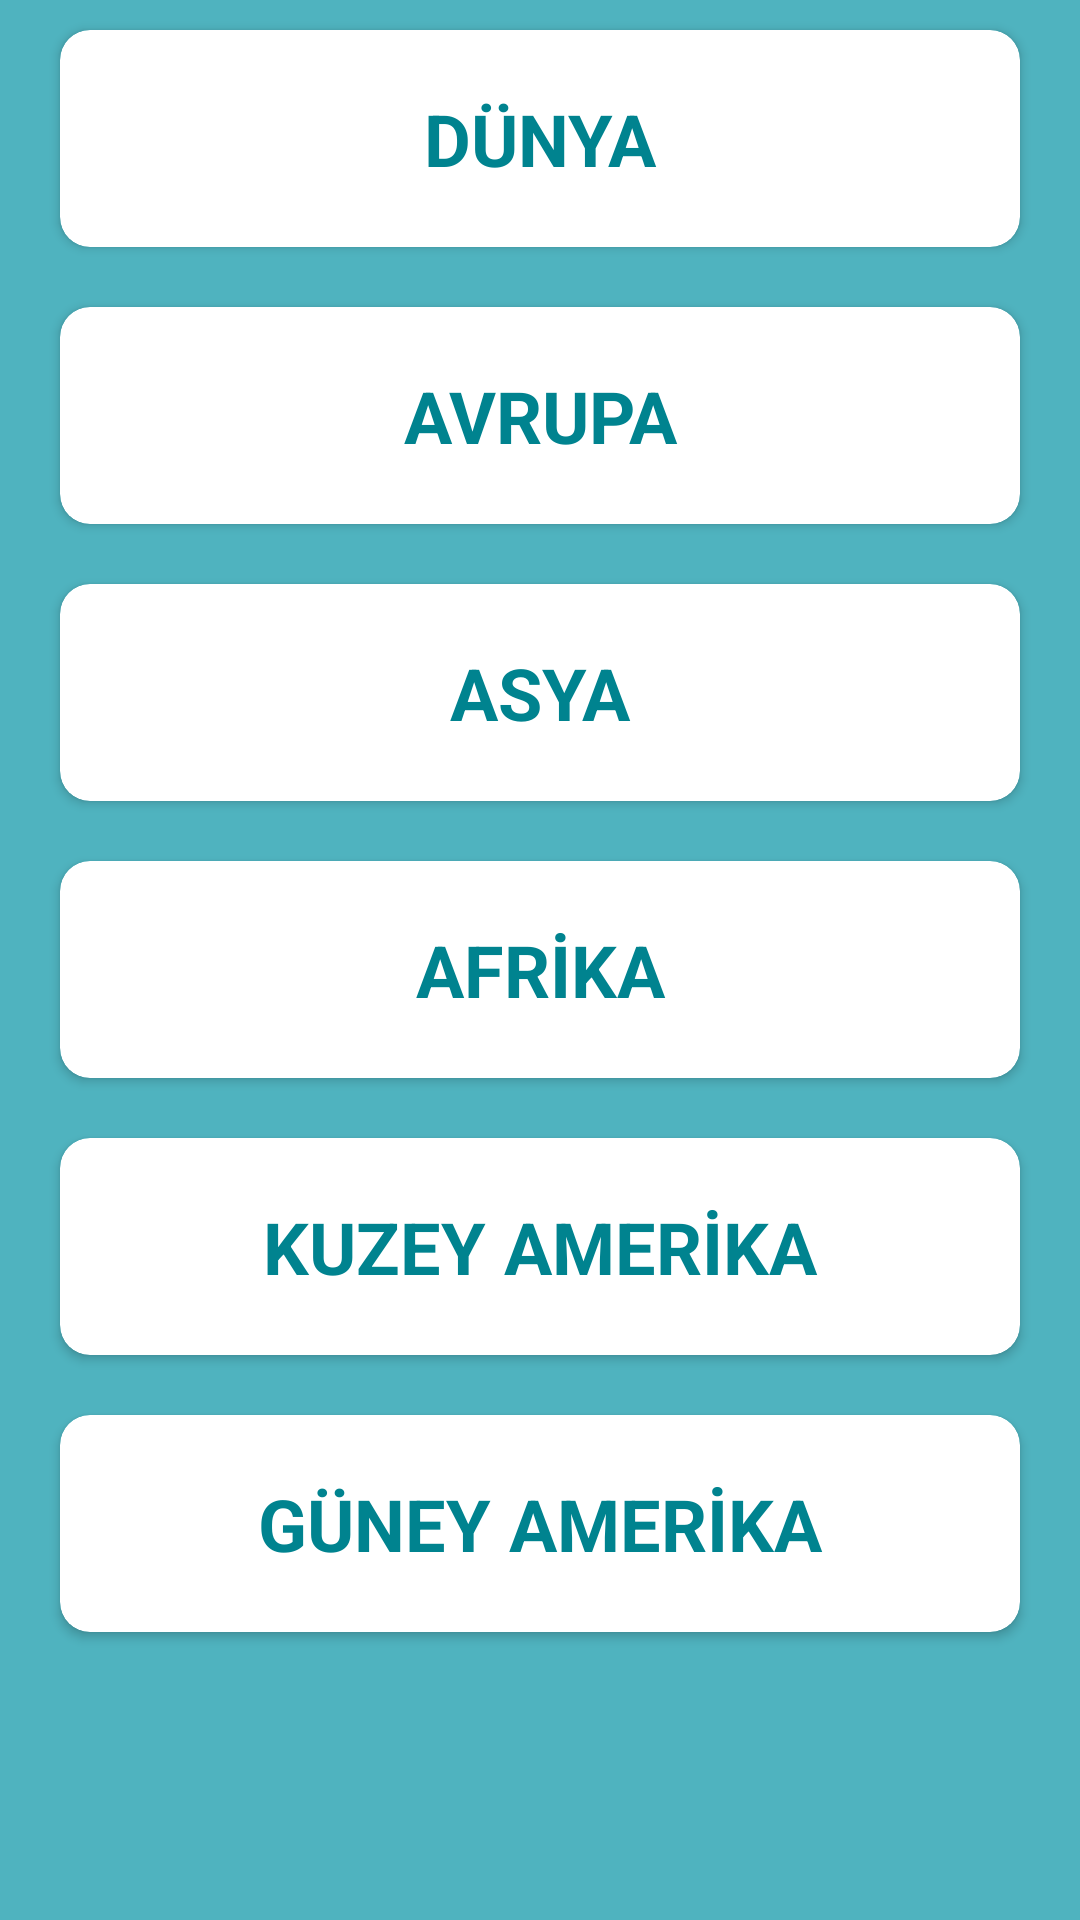

Android layout source for this screen:
<!-- AndroidManifest.xml: application theme AppTheme -->
<!-- res/layout/content_kitalar.xml -->
<?xml version="1.0" encoding="utf-8"?>
<android.widget.ScrollView xmlns:android="http://schemas.android.com/apk/res/android"
    xmlns:app="http://schemas.android.com/apk/res-auto"
    xmlns:tools="http://schemas.android.com/tools"
    android:layout_width="match_parent"
    android:layout_height="match_parent"
    android:background="@color/tealLight"
    app:layout_behavior="@string/appbar_scrolling_view_behavior"
    tools:context="tr.com.alicolalaker.ulkebilgisi.Kitalar"
    tools:showIn="@layout/activity_kitalar">

    <LinearLayout
        android:layout_width="match_parent"
        android:layout_height="match_parent"
        android:gravity="center_vertical"
        android:orientation="vertical"
        android:paddingLeft="10dp"
        android:paddingRight="10dp">

        <android.support.v7.widget.CardView
            android:id="@+id/dunya_buton"
            android:layout_width="match_parent"
            android:layout_height="wrap_content"
            android:layout_margin="10dp"
            android:onClick="tiklaButon"
            app:cardBackgroundColor="@color/cardview_light_background"
            app:cardCornerRadius="10dp"
            app:cardMaxElevation="20dp">


            <LinearLayout
                android:layout_width="match_parent"
                android:layout_height="match_parent"
                android:layout_margin="10dp"
                android:gravity="center_vertical"
                android:orientation="horizontal">

                <TextView
                    android:id="@+id/dunyaText"
                    android:layout_width="wrap_content"
                    android:layout_height="wrap_content"
                    android:layout_margin="10dp"
                    android:layout_weight="1"
                    android:gravity="center"
                    android:text="DÜNYA"
                    android:textColor="@color/tealPrimary"
                    android:textSize="24sp"
                    android:textStyle="bold"
                    android:visibility="visible" />
            </LinearLayout>

        </android.support.v7.widget.CardView>

        <android.support.v7.widget.CardView
            android:id="@+id/avrupa_buton"
            android:layout_width="match_parent"
            android:layout_height="wrap_content"
            android:layout_margin="10dp"
            android:onClick="tiklaButon"
            app:cardBackgroundColor="@color/cardview_light_background"
            app:cardCornerRadius="10dp"
            app:cardMaxElevation="20dp">


            <LinearLayout
                android:layout_width="match_parent"
                android:layout_height="match_parent"
                android:layout_margin="10dp"
                android:gravity="center_vertical"
                android:orientation="horizontal">

                <TextView
                    android:id="@+id/avrupaText"
                    android:layout_width="wrap_content"
                    android:layout_height="wrap_content"
                    android:layout_margin="10dp"
                    android:layout_weight="1"
                    android:gravity="center"
                    android:text="AVRUPA"
                    android:textColor="@color/tealPrimary"
                    android:textSize="24sp"
                    android:textStyle="bold"
                    android:visibility="visible" />
            </LinearLayout>

        </android.support.v7.widget.CardView>

        <android.support.v7.widget.CardView
            android:id="@+id/asya_buton"
            android:layout_width="match_parent"
            android:layout_height="wrap_content"
            android:layout_margin="10dp"
            android:onClick="tiklaButon"
            app:cardBackgroundColor="@color/cardview_light_background"
            app:cardCornerRadius="10dp"
            app:cardMaxElevation="20dp">


            <LinearLayout
                android:layout_width="match_parent"
                android:layout_height="match_parent"
                android:layout_margin="10dp"
                android:gravity="center_vertical"
                android:orientation="horizontal">

                <TextView
                    android:id="@+id/asyaText"
                    android:layout_width="wrap_content"
                    android:layout_height="wrap_content"
                    android:layout_margin="10dp"
                    android:layout_weight="1"
                    android:gravity="center"
                    android:text="ASYA"
                    android:textColor="@color/tealPrimary"
                    android:textSize="24sp"
                    android:textStyle="bold"
                    android:visibility="visible" />
            </LinearLayout>

        </android.support.v7.widget.CardView>

        <android.support.v7.widget.CardView
            android:id="@+id/afrika_buton"
            android:layout_width="match_parent"
            android:layout_height="wrap_content"
            android:layout_margin="10dp"
            android:onClick="tiklaButon"
            app:cardBackgroundColor="@color/cardview_light_background"
            app:cardCornerRadius="10dp"
            app:cardMaxElevation="20dp">


            <LinearLayout
                android:layout_width="match_parent"
                android:layout_height="match_parent"
                android:layout_margin="10dp"
                android:gravity="center_vertical"
                android:orientation="horizontal">

                <TextView
                    android:id="@+id/afrikaText"
                    android:layout_width="wrap_content"
                    android:layout_height="wrap_content"
                    android:layout_margin="10dp"
                    android:layout_weight="1"
                    android:gravity="center"
                    android:text="AFRİKA"
                    android:textColor="@color/tealPrimary"
                    android:textSize="24sp"
                    android:textStyle="bold"
                    android:visibility="visible" />
            </LinearLayout>

        </android.support.v7.widget.CardView>

        <android.support.v7.widget.CardView
            android:id="@+id/kamerika_buton"
            android:layout_width="match_parent"
            android:layout_height="wrap_content"
            android:layout_margin="10dp"
            android:onClick="tiklaButon"
            app:cardBackgroundColor="@color/cardview_light_background"
            app:cardCornerRadius="10dp"
            app:cardMaxElevation="20dp">


            <LinearLayout
                android:layout_width="match_parent"
                android:layout_height="match_parent"
                android:layout_margin="10dp"
                android:gravity="center_vertical"
                android:orientation="horizontal">

                <TextView
                    android:id="@+id/kamerikaText"
                    android:layout_width="wrap_content"
                    android:layout_height="wrap_content"
                    android:layout_margin="10dp"
                    android:layout_weight="1"
                    android:gravity="center"
                    android:text="KUZEY AMERİKA"
                    android:textColor="@color/tealPrimary"
                    android:textSize="24sp"
                    android:textStyle="bold"
                    android:visibility="visible" />
            </LinearLayout>

        </android.support.v7.widget.CardView>

        <android.support.v7.widget.CardView
            android:id="@+id/gamerika_buton"
            android:layout_width="match_parent"
            android:layout_height="wrap_content"
            android:layout_margin="10dp"
            android:onClick="tiklaButon"
            app:cardBackgroundColor="@color/cardview_light_background"
            app:cardCornerRadius="10dp"
            app:cardMaxElevation="20dp">


            <LinearLayout
                android:layout_width="match_parent"
                android:layout_height="match_parent"
                android:layout_margin="10dp"
                android:gravity="center_vertical"
                android:orientation="horizontal">

                <TextView
                    android:id="@+id/gamerikaText"
                    android:layout_width="wrap_content"
                    android:layout_height="wrap_content"
                    android:layout_margin="10dp"
                    android:layout_weight="1"
                    android:gravity="center"
                    android:text="GÜNEY AMERİKA"
                    android:textColor="@color/tealPrimary"
                    android:textSize="24sp"
                    android:textStyle="bold"
                    android:visibility="visible" />
            </LinearLayout>

        </android.support.v7.widget.CardView>

    </LinearLayout>

</android.widget.ScrollView>
<!-- res/layout/activity_kitalar.xml (included above) -->
<?xml version="1.0" encoding="utf-8"?>
<android.support.design.widget.CoordinatorLayout xmlns:android="http://schemas.android.com/apk/res/android"
    xmlns:app="http://schemas.android.com/apk/res-auto"
    xmlns:tools="http://schemas.android.com/tools"
    android:layout_width="match_parent"
    android:layout_height="match_parent"
    tools:context="tr.com.alicolalaker.ulkebilgisi.Kitalar">

    <android.support.design.widget.AppBarLayout
        android:layout_width="match_parent"
        android:layout_height="76dp"
        android:gravity="center_vertical|center"
        android:theme="@style/AppTheme.AppBarOverlay">

        <LinearLayout
            android:layout_width="match_parent"
            android:layout_height="match_parent"
            android:orientation="horizontal">

            <ImageButton
                android:id="@+id/button_geri"
                android:layout_width="match_parent"
                android:layout_height="wrap_content"
                android:layout_gravity="center"
                android:layout_weight="1"
                android:background="@color/cardview_shadow_end_color"
                app:srcCompat="?android:attr/homeAsUpIndicator" />

            <LinearLayout
                android:layout_width="match_parent"
                android:layout_height="match_parent"
                android:layout_weight="0.5"
                android:orientation="vertical">

                <TextView
                    android:id="@+id/textView4"
                    android:layout_width="wrap_content"
                    android:layout_height="wrap_content"
                    android:layout_gravity="center"
                    android:text="KITALAR"
                    android:textColor="@android:color/white"
                    android:textSize="24sp"
                    android:textStyle="bold" />

                <ImageView
                    android:id="@+id/imageView2"
                    android:layout_width="wrap_content"
                    android:layout_height="wrap_content"
                    android:layout_gravity="center"
                    app:srcCompat="@drawable/ic_flag" />
            </LinearLayout>

            <TextView
                android:id="@+id/textView"
                android:layout_width="match_parent"
                android:layout_height="wrap_content"
                android:layout_weight="1" />

        </LinearLayout>

    </android.support.design.widget.AppBarLayout>

    <include layout="@layout/content_kitalar" />

</android.support.design.widget.CoordinatorLayout>
<!-- resources referenced by this layout -->
<resources>
  <color name="tealLight">#4fb3bf</color>
  <color name="tealPrimary">#00838f</color>
  <!-- drawable ic_flag: png bitmap (drawable-mdpi, 287 bytes) -->
  <style name="AppTheme.AppBarOverlay" parent="ThemeOverlay.AppCompat.Dark.ActionBar" />
  <style name="AppTheme" parent="Theme.AppCompat.Light.DarkActionBar">
          
          <item name="colorPrimary">@color/tealPrimary</item>
          <item name="colorPrimaryDark">@color/tealDark</item>
          <item name="colorAccent">@color/colorAccent</item>
      </style>
  <color name="tealDark">#005662</color>
  <color name="colorAccent">#005662</color>
</resources>
